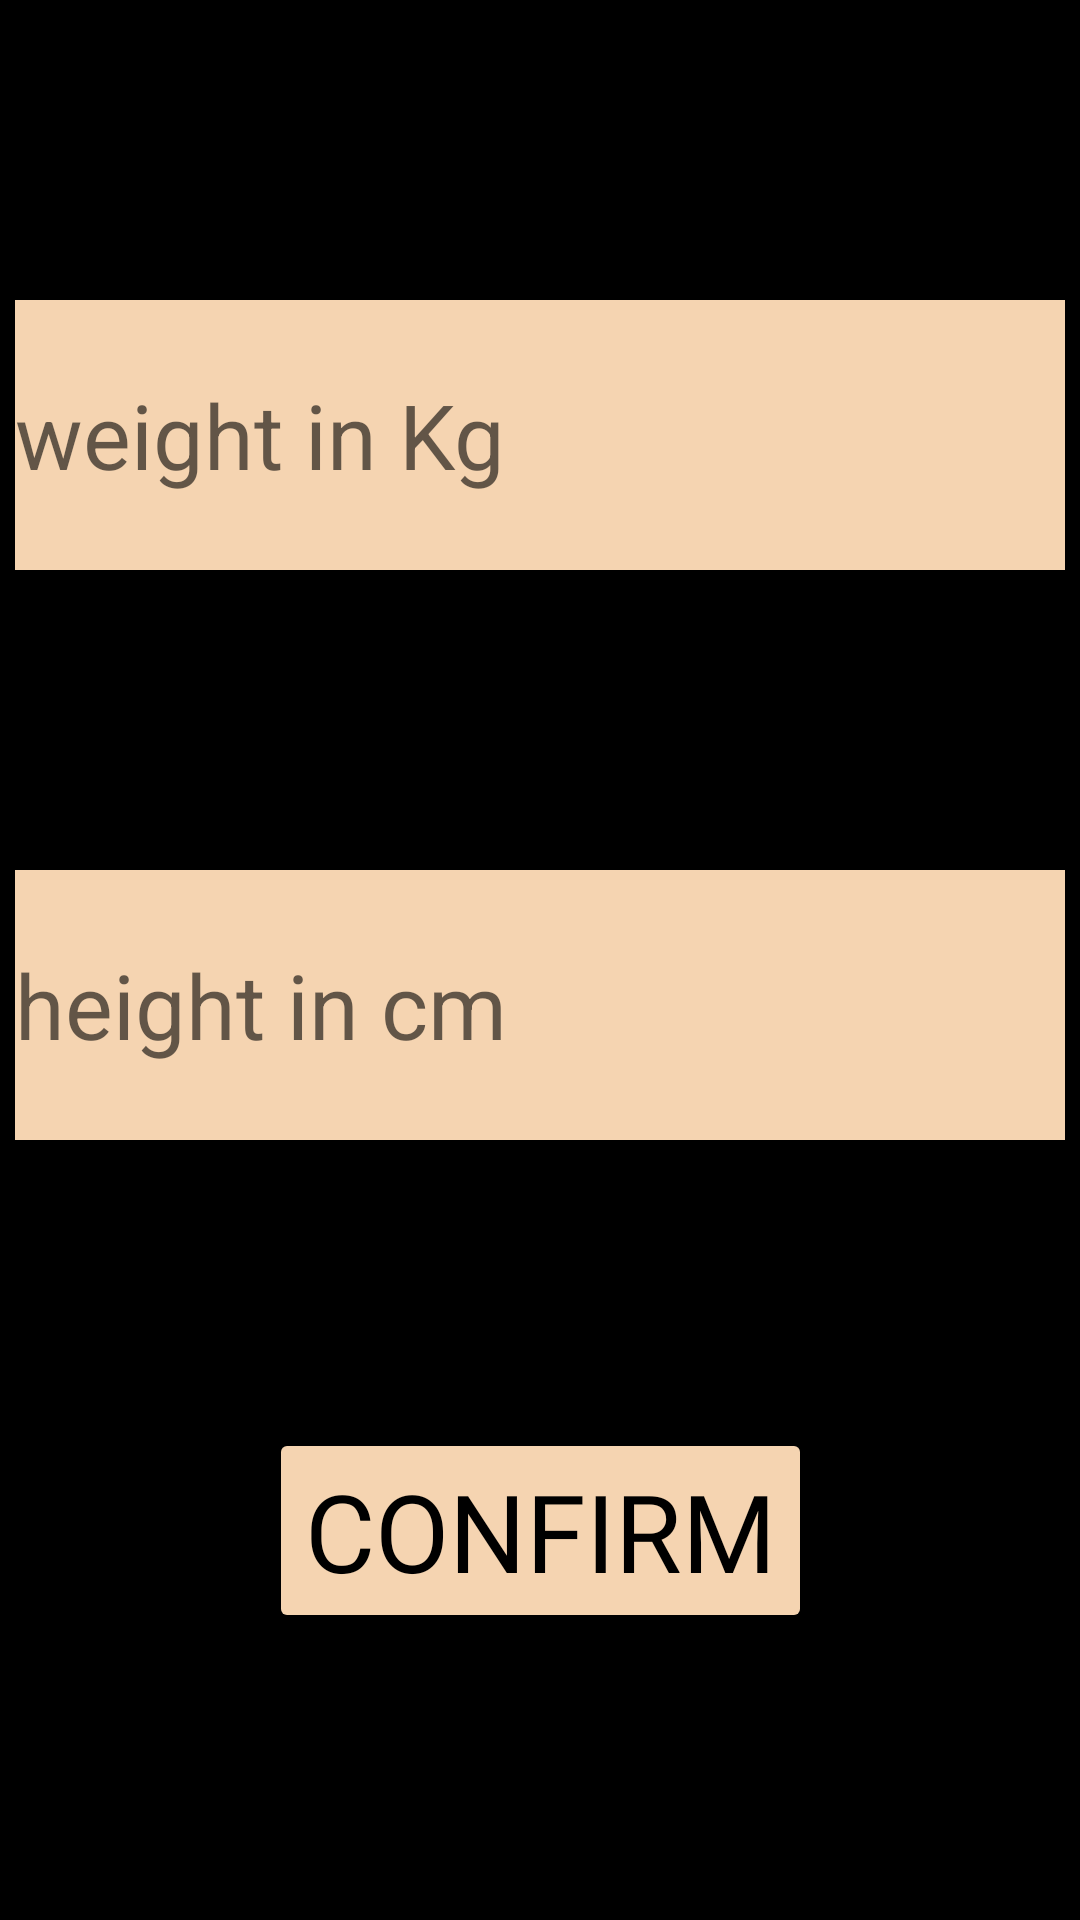

This screen was rendered from an Android layout file. Write that file and the resources it references.
<!-- AndroidManifest.xml: application theme Theme.PRANA -->
<!-- res/layout/activity_bmi.xml -->
<?xml version="1.0" encoding="utf-8"?>

<androidx.constraintlayout.widget.ConstraintLayout xmlns:android="http://schemas.android.com/apk/res/android"
    xmlns:app="http://schemas.android.com/apk/res-auto"
    xmlns:tools="http://schemas.android.com/tools"
    android:layout_width="match_parent"
    android:layout_height="match_parent"
    android:background="@color/black"
    tools:context=".bmi">

    <EditText
        android:id="@+id/weightEditText"
        android:layout_width="wrap_content"
        android:layout_height="90dp"
        android:layout_marginTop="100dp"
        android:background="@color/white"
        android:backgroundTint="#f5d4b1"
        android:ems="10"
        android:hint="weight in Kg"
        android:inputType="numberDecimal"
        android:textColor="@color/black"
        android:textSize="30sp"
        app:layout_constraintEnd_toEndOf="parent"
        app:layout_constraintHorizontal_bias="0.5"
        app:layout_constraintStart_toStartOf="parent"
        app:layout_constraintTop_toTopOf="parent" />

    <EditText
        android:id="@+id/heightEditText"
        android:layout_width="wrap_content"
        android:layout_height="90dp"
        android:layout_marginTop="100dp"
        android:background="@color/white"
        android:backgroundTint="#f5d4b1"
        android:ems="10"
        android:hint="height in cm"
        android:inputType="numberDecimal"
        android:textColor="@color/black"
        android:textSize="30sp"
        app:layout_constraintEnd_toEndOf="parent"
        app:layout_constraintHorizontal_bias="0.491"
        app:layout_constraintStart_toStartOf="parent"
        app:layout_constraintTop_toBottomOf="@+id/weightEditText" />

    <Button
        android:id="@+id/button9"
        android:layout_width="wrap_content"
        android:layout_height="wrap_content"
        android:layout_marginStart="50dp"
        android:layout_marginTop="100dp"
        android:layout_marginEnd="50dp"
        android:layout_marginBottom="100dp"
        android:backgroundTint="#f5d4b1"
        android:fontFamily="@font/aclonica"
        android:onClick="confirmBMI"
        android:text="Confirm"
        android:textColor="@android:color/black"
        android:textSize="36sp"
        app:layout_constraintBottom_toBottomOf="parent"
        app:layout_constraintEnd_toEndOf="parent"
        app:layout_constraintHorizontal_bias="0.5"
        app:layout_constraintStart_toStartOf="parent"
        app:layout_constraintTop_toBottomOf="@+id/heightEditText" />


</androidx.constraintlayout.widget.ConstraintLayout>
<!-- resources referenced by this layout -->
<resources>
  <style name="Theme.PRANA" parent="Theme.MaterialComponents.DayNight.DarkActionBar">
          
          <item name="colorPrimary">@color/purple_500</item>
          <item name="colorPrimaryVariant">@color/purple_700</item>
          <item name="colorOnPrimary">@color/white</item>
          
          <item name="colorSecondary">@color/teal_200</item>
          <item name="colorSecondaryVariant">@color/teal_700</item>
          <item name="colorOnSecondary">@color/black</item>
          
          <item name="android:statusBarColor" tools:targetApi="l">?attr/colorPrimaryVariant</item>
          
      </style>
  <!-- not gathered from this repository: default colours our renderer supplied (Android Studio template values) -->
  <color name="purple_500">#FF6200EE</color>
  <color name="purple_700">#FF3700B3</color>
  <color name="teal_200">#FF03DAC5</color>
  <color name="teal_700">#FF018786</color>
  <color name="black">#FF000000</color>
  <color name="white">#FFFFFFFF</color>
</resources>
